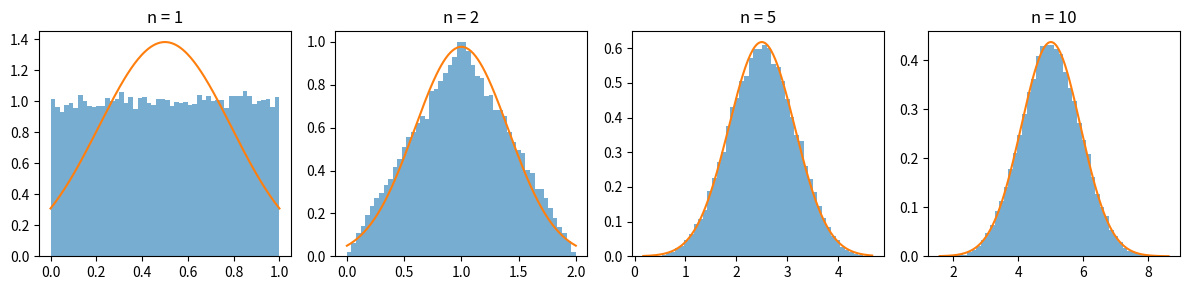
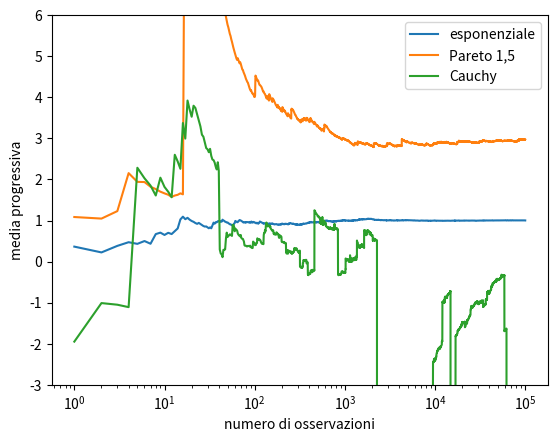

Recreate these plots in Python, in order.
from math import comb, factorial, sqrt
from statistics import NormalDist

import matplotlib.pyplot as plt
import numpy as np

Z = NormalDist()   # normale standard: Z.cdf(z) è la funzione Phi(z)


def cdf_uniformi(x, n):
    """P(S_n <= x) esatta per la somma di n uniformi tra 0 e 1."""
    tot = sum((-1) ** k * comb(n, k) * (x - k) ** n
              for k in range(int(x) + 1))
    return tot / factorial(n)


# P(S_n < n/3): valore esatto e normale con media n/2, varianza n/12.
print("  n   esatta   normale")
for n in [2, 5, 10]:
    esatta = cdf_uniformi(n / 3, n)
    normale = Z.cdf((n / 3 - n / 2) / sqrt(n / 12))
    print(f"{n:3d}   {esatta:.4f}   {normale:.4f}")

# Dieci dadi: la distribuzione esatta della somma si costruisce
# aggiungendo un dado alla volta (np.convolve somma su tutti i modi).
dado = np.ones(6) / 6
somma = np.array([1.0])
for _ in range(10):
    somma = np.convolve(somma, dado)
valori = np.arange(10, 61)               # la somma va da 10 a 60
vince = (valori <= 25) | (valori >= 45)
mu, sigma = 35, sqrt(10 * 35 / 12)
senza = 2 * (1 - Z.cdf(10 / sigma))      # soglie 25 e 45
con = 2 * (1 - Z.cdf(9.5 / sigma))       # soglie 25,5 e 44,5
print(f"\nDieci dadi: esatta {somma[vince].sum():.4f}   "
      f"normale {senza:.4f}   con la correzione {con:.4f}")

# Istogrammi della somma di n uniformi, con la campana sovrapposta.
rng = np.random.default_rng(1733)
fig, assi = plt.subplots(1, 4, figsize=(12, 3))
for asse, n in zip(assi, [1, 2, 5, 10]):
    s = rng.random((50_000, n)).sum(axis=1)
    campana = NormalDist(n / 2, sqrt(n / 12))
    x = np.linspace(s.min(), s.max(), 200)
    asse.hist(s, bins=50, density=True, alpha=0.6)
    asse.plot(x, [campana.pdf(v) for v in x])
    asse.set_title(f"n = {n}")
plt.tight_layout()
plt.show()

from math import sqrt
from statistics import NormalDist

import numpy as np

rng = np.random.default_rng(1810)
Z = NormalDist()
prove = 10_000

# Le lampadine: la somma di 40 durate esponenziali con media 10.
durate = rng.exponential(10, size=(prove, 40)).sum(axis=1)
tlc = 1 - Z.cdf((365 - 400) / sqrt(4000))
print(f"Lampadine: simulata {np.mean(durate >= 365):.3f}   "
      f"TLC {tlc:.3f}")

# Il valore z con Phi(z) = 0,975 e il numero di esecuzioni.
z = Z.inv_cdf(0.975)
print(f"z = {z:.3f}   n >= {(z * 2 / 0.5) ** 2:.2f}")

# Tempi asimmetrici: 8 s più un'attesa esponenziale con media 2 s.
# Media 10 s, varianza 4 s², come nel problema del benchmark.
for n in [10, 62, 320]:
    tempi = 8 + rng.exponential(2, size=(prove, n))
    medie = tempi.mean(axis=1)
    dentro = np.mean(np.abs(medie - 10) < 0.5)
    attesa = 2 * Z.cdf(0.5 / (2 / sqrt(n))) - 1
    print(f"n = {n:3d}: media entro 0,5 s nel {dentro:.1%} "
          f"dei casi (TLC {attesa:.1%})")

import matplotlib.pyplot as plt
import numpy as np

rng = np.random.default_rng(1853)


def pareto(dimensione):
    """Pareto con alfa = 1,5: P(X > x) = x**(-1,5) per x >= 1."""
    return (1 - rng.random(dimensione)) ** (-1 / 1.5)


# 1. Le code della somma standardizzata di n esponenziali.
#    Per una normale sarebbero entrambe il 2,28%.
print("  n   P(Z > 2)   P(Z < -2)")
for n in [1, 5, 30, 100]:
    s = rng.exponential(1, size=(20_000, n)).sum(axis=1)
    z = (s - n) / np.sqrt(n)
    print(f"{n:3d}    {np.mean(z > 2):.4f}     {np.mean(z < -2):.4f}")

# 2. Medie progressive di 100 000 osservazioni.
n = 100_000
k = np.arange(1, n + 1)
dati = {"esponenziale": rng.exponential(1, n),
        "Pareto 1,5": pareto(n),
        "Cauchy": rng.standard_cauchy(n)}
print("\nmedia dopo      100     1000    10000   100000")
for nome, x in dati.items():
    medie = np.cumsum(x) / k
    tappe = [medie[t - 1] for t in [100, 1_000, 10_000, n]]
    print(f"{nome:12s}", "".join(f"{m:9.3f}" for m in tappe))
    plt.plot(k, medie, label=nome)
plt.xscale("log")
plt.ylim(-3, 6)
plt.xlabel("numero di osservazioni")
plt.ylabel("media progressiva")
plt.legend()
plt.show()

# 3. La media di 1000 osservazioni, ripetuta 2000 volte: quanto
#    spesso cade lontano dal centro della distribuzione?
print()
for nome, x, centro, eps in [
        ("esponenziale", rng.exponential(1, (2000, 1000)), 1, 0.1),
        ("Pareto 1,5", pareto((2000, 1000)), 3, 0.3),
        ("Cauchy", rng.standard_cauchy((2000, 1000)), 0, 1)]:
    lontane = np.mean(np.abs(x.mean(axis=1) - centro) > eps)
    print(f"{nome:12s} media fuori da {centro} ± {eps}: {lontane:.1%}")
